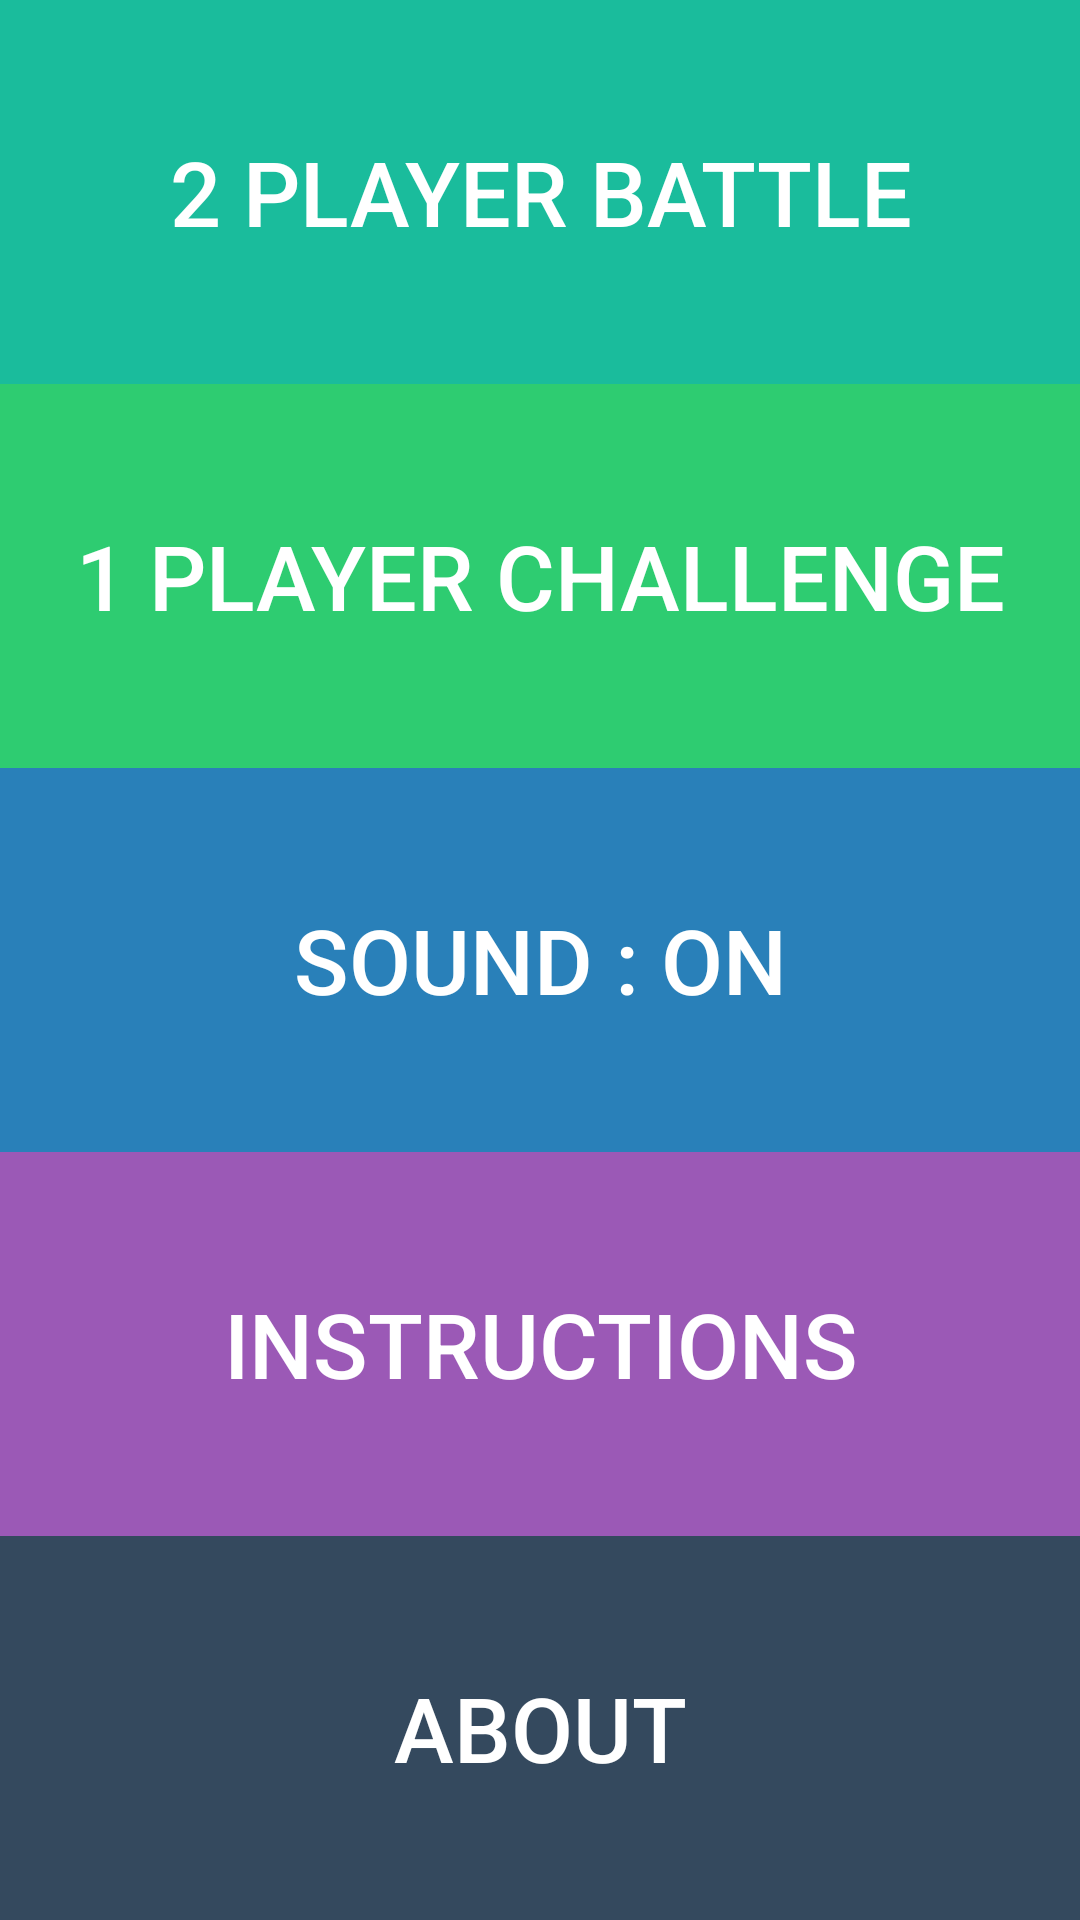

The Android layout XML behind this screen, and the referenced resources:
<!-- AndroidManifest.xml: application theme AppTheme -->
<!-- res/layout/activity_welcome.xml -->
<?xml version="1.0" encoding="utf-8"?>
<LinearLayout xmlns:android="http://schemas.android.com/apk/res/android"
    android:orientation="vertical" android:layout_width="match_parent"
    android:layout_height="match_parent"
    android:background="@color/colorPrimary">

    <Button
        android:layout_width="match_parent"
        android:layout_height="wrap_content"
        android:text="2 PLAYER BATTLE"
        android:id="@+id/bt_welcome_learnGaming"
        android:layout_weight="1"
        android:background="@drawable/custombutton_greendark"
        android:textColor="@color/colorWhite"
        android:textSize="30dp"/>
    <Button
        android:layout_width="match_parent"
        android:layout_height="wrap_content"
        android:text="1 PLAYER CHALLENGE"
        android:id="@+id/bt_welcome_onePlayer_challenge"
        android:layout_weight="1"
        android:background="@drawable/custombutton_greenlight"
        android:textColor="@color/colorWhite"
        android:textSize="30dp"/>

    <Button
        android:layout_width="match_parent"
        android:layout_height="wrap_content"
        android:text="SOUND : ON"
        android:id="@+id/bt_welcome_soundSwitch"
        android:layout_weight="1"
        android:background="@drawable/custombutton_blue"
        android:textColor="@color/colorWhite"
        android:textSize="30dp"/>

    <Button
        android:layout_width="match_parent"
        android:layout_height="wrap_content"
        android:text="Instructions"
        android:id="@+id/bt_welcome_Instructions"
        android:layout_weight="1"
        android:background="@drawable/custombutton_purplelight"
        android:textColor="@color/colorWhite"
        android:textSize="30dp"/>
    <Button
        android:layout_width="match_parent"
        android:layout_height="wrap_content"
        android:text="About"
        android:id="@+id/bt_welcome_settings"
        android:layout_weight="1"
        android:background="@drawable/custombutton_purpledark"
        android:textColor="@color/colorWhite"
        android:textSize="30dp"/>

</LinearLayout>
<!-- resources referenced by this layout -->
<resources>
  <color name="colorPrimary">#553a99</color>
  <color name="colorWhite">#ffffff</color>
  <!-- drawable custombutton_greendark (drawable) -->
  <?xml version="1.0" encoding="utf-8"?>
  <selector xmlns:android="http://schemas.android.com/apk/res/android">
      <item android:state_pressed="true" >
          <shape>
              <solid
                  android:color="#148f77" />
              <stroke
                  android:width="1dp"
                  android:color="#148f77" />
              <corners
                  android:radius="0dp" />
              <padding
                  android:left="10dp"
                  android:top="10dp"
                  android:right="10dp"
                  android:bottom="10dp" />
          </shape>
      </item>
  
      <item>
          <shape>
              <gradient
                  android:startColor="#1ABC9C"
                  android:endColor="#1ABC9C"
                  android:angle="270" />
              <stroke
                  android:width="1dp"
                  android:color="#1ABC9C" />
              <corners
                  android:radius="0dp" />
              <padding
                  android:left="10dp"
                  android:top="10dp"
                  android:right="10dp"
                  android:bottom="10dp" />
          </shape>
      </item>
  </selector>
  <!-- drawable custombutton_purpledark (drawable) -->
  <?xml version="1.0" encoding="utf-8"?>
  <selector xmlns:android="http://schemas.android.com/apk/res/android">
      <item android:state_pressed="true" >
          <shape>
              <solid
                  android:color="#22303d" />
              <stroke
                  android:width="1dp"
                  android:color="#22303d" />
              <corners
                  android:radius="0dp" />
              <padding
                  android:left="10dp"
                  android:top="10dp"
                  android:right="10dp"
                  android:bottom="10dp" />
          </shape>
      </item>
  
      <item>
          <shape>
              <gradient
                  android:startColor="#34495e"
                  android:endColor="#34495e"
                  android:angle="270" />
              <stroke
                  android:width="1dp"
                  android:color="#34495e" />
              <corners
                  android:radius="0dp" />
              <padding
                  android:left="10dp"
                  android:top="10dp"
                  android:right="10dp"
                  android:bottom="10dp" />
          </shape>
      </item>
  </selector>
  <style name="AppTheme" parent="Theme.AppCompat.Light.DarkActionBar">
          
          <item name="colorPrimary">@color/colorPrimary</item>
          <item name="colorPrimaryDark">@color/colorPrimaryDark</item>
          <item name="colorAccent">@color/colorAccent</item>
      </style>
  <color name="colorBlueDark">#20638f</color>
  <color name="colorBlue">#2980b9</color>
  <color name="colorPrimaryDark">#4b3387</color>
  <color name="colorAccent">#00d700</color>
</resources>
